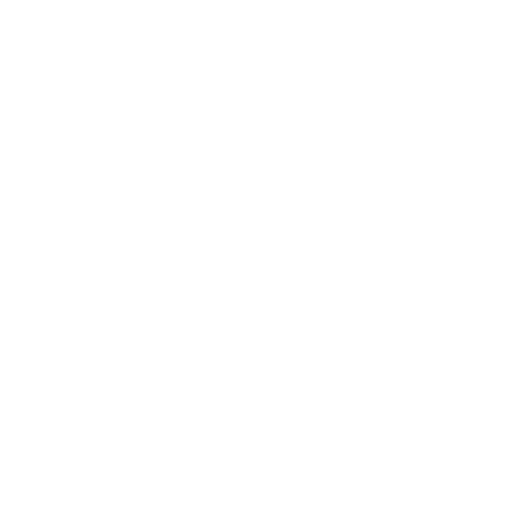
t = 0.00 s
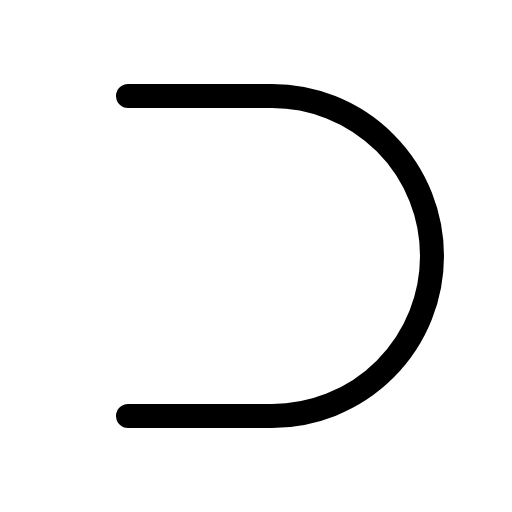
t = 0.38 s
t = 0.75 s: frame unchanged from t = 0.38 s, image omitted
t = 1.13 s: frame unchanged from t = 0.38 s, image omitted

The animated SVG that drew these frames (rendered in a browser with its animation timeline set to each time). Animation: 1 CSS @keyframes rule; one cycle of 1.50 s, repeats indefinitely.

<svg xmlns="http://www.w3.org/2000/svg" viewBox="0 0 256 256">
  <style>
    .draw-line {
      stroke-dasharray: 2000;
      stroke-dashoffset: 0;
    }
    svg:hover .draw-line {
      animation: phosphor-draw-in 1.5s ease-in-out infinite alternate;
    }
    @keyframes phosphor-draw-in {
      0%   { stroke-dashoffset: 2000; }
      100% { stroke-dashoffset: 0; }
    }
  </style><rect width="256" height="256" fill="none"/><path d="M64,208h72a80,80,0,0,0,0-160H64" fill="none" stroke="currentColor" stroke-linecap="round" stroke-linejoin="round" stroke-width="12" class="draw-line" pathLength="1" style="animation-delay: 0s"/></svg>
